Run: headless pygame with SDL's dummy video driver; simulated clock (each Clock.tick advances the game by its frame time, no real sleeping); random seed 0; keys injected as events and as key.get_pressed() state; no mouse input.
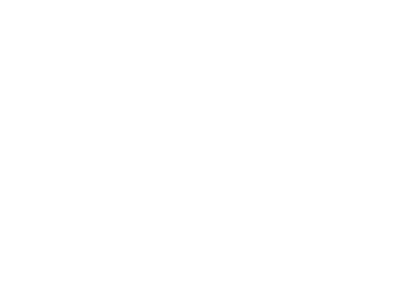
Frame 1 of 4 · flips 1–60 · no input
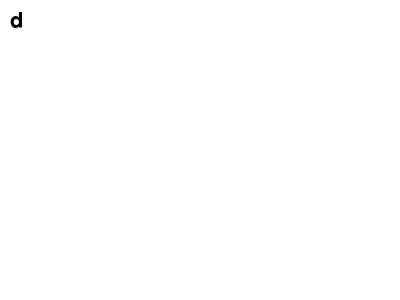
Frame 2 of 4 · flips 61–180 · tapped SPACE, RETURN · held RIGHT (→), D
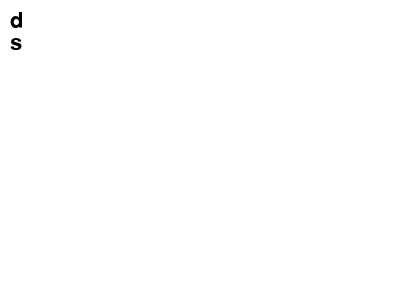
Frame 3 of 4 · flips 181–300 · held DOWN (↓), S
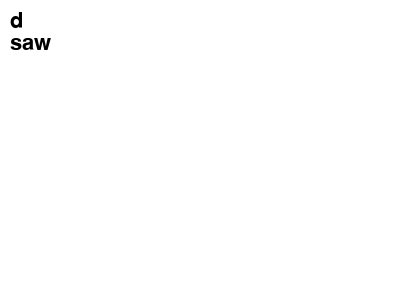
Frame 4 of 4 · flips 301–420 · held LEFT (←), A, UP (↑), W

The pygame program that drew these frames:

import pygame
import sys

# Initialize Pygame
pygame.init()

# Set up the window
WINDOW_WIDTH = 400
WINDOW_HEIGHT = 300
window = pygame.display.set_mode((WINDOW_WIDTH, WINDOW_HEIGHT))
pygame.display.set_caption('Text Input')

# Set up fonts
font = pygame.font.Font(None, 32)
text = ''
lines = []

# Main loop
while True:
    for event in pygame.event.get():
        if event.type == pygame.QUIT:
            pygame.quit()
            sys.exit()
        elif event.type == pygame.KEYDOWN:
            if event.key == pygame.K_BACKSPACE:
                if text:  # If there's text in the current line
                    text = text[:-1]  # Remove the last character from the current line
                elif lines:  # If there are lines already typed
                    text = lines.pop()  # Remove the last line and continue typing from it
            elif event.key == pygame.K_RETURN:
                print("Typed text:", text)
                lines.append(text)
                text = ''
            else:
                text += event.unicode

    # Clear the screen
    window.fill((255, 255, 255))

    # Render the text
    y_offset = 10
    for line in lines:
        input_surface = font.render(line, True, (0, 0, 0))
        window.blit(input_surface, (10, y_offset))
        y_offset += font.get_height()  # Adjusting y offset by font height

    # Render the current line being typed
    input_surface = font.render(text, True, (0, 0, 0))
    text_width = input_surface.get_width()
    if text_width > WINDOW_WIDTH - 20:
        lines.append(text)
        text = ''
        y_offset += font.get_height()  # Move to the next line
    window.blit(input_surface, (10, y_offset))

    # Update the display
    pygame.display.flip()
